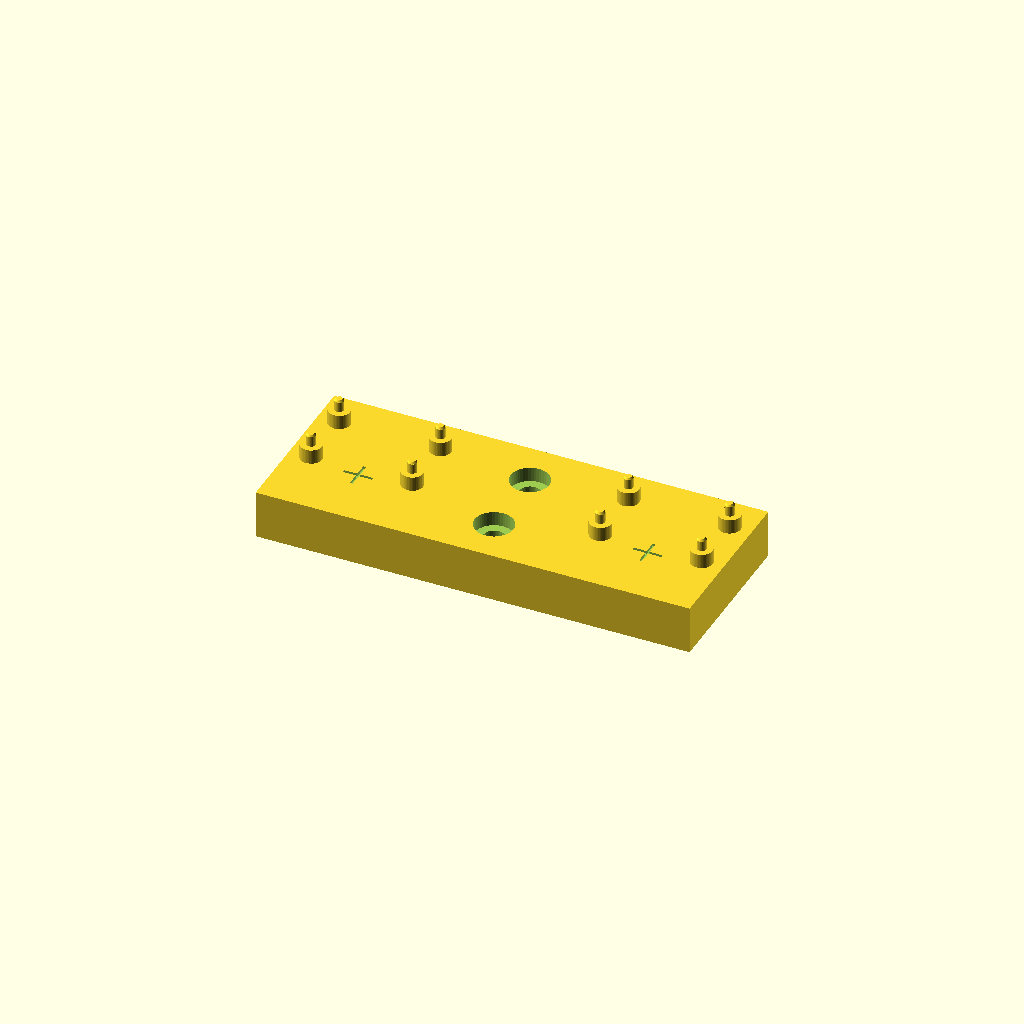
Cell 1: rendered with the file's own defaults.
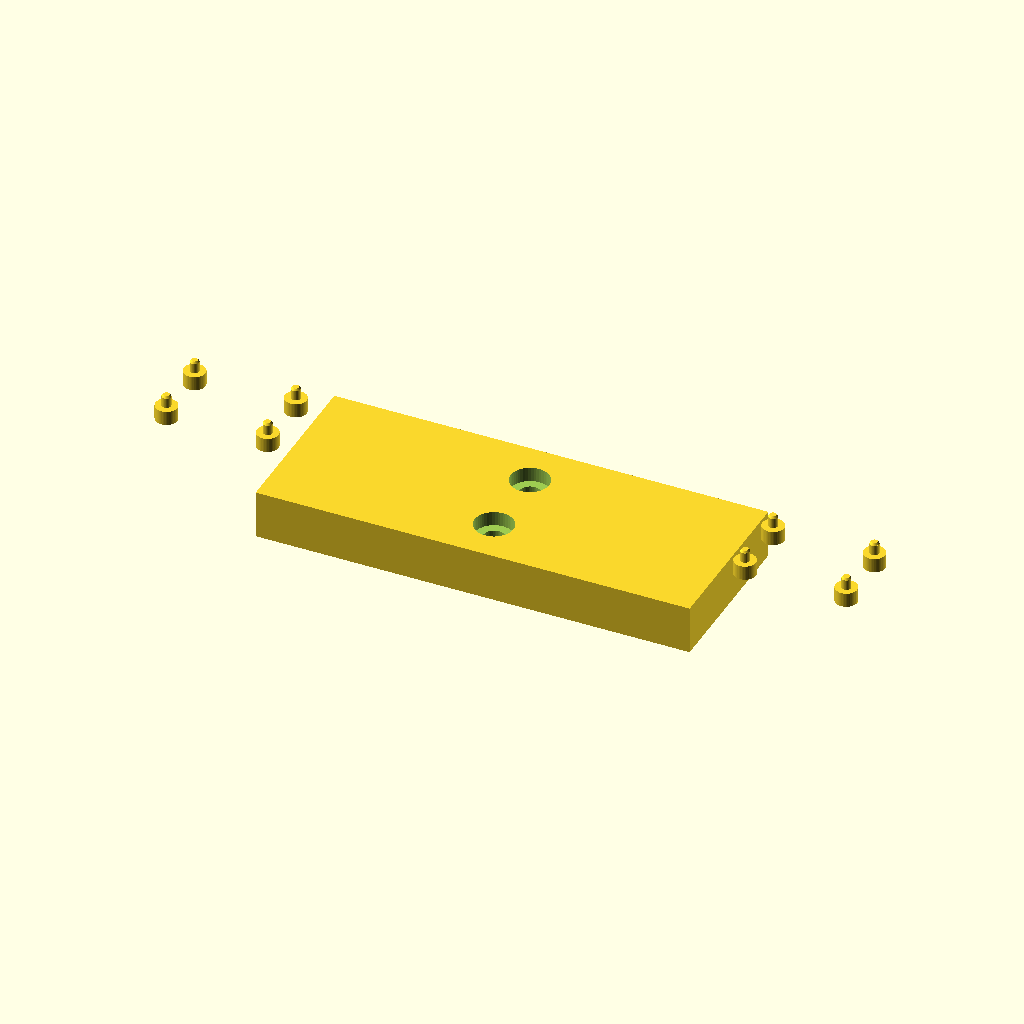
Cell 2: the same model with baseline = 120.
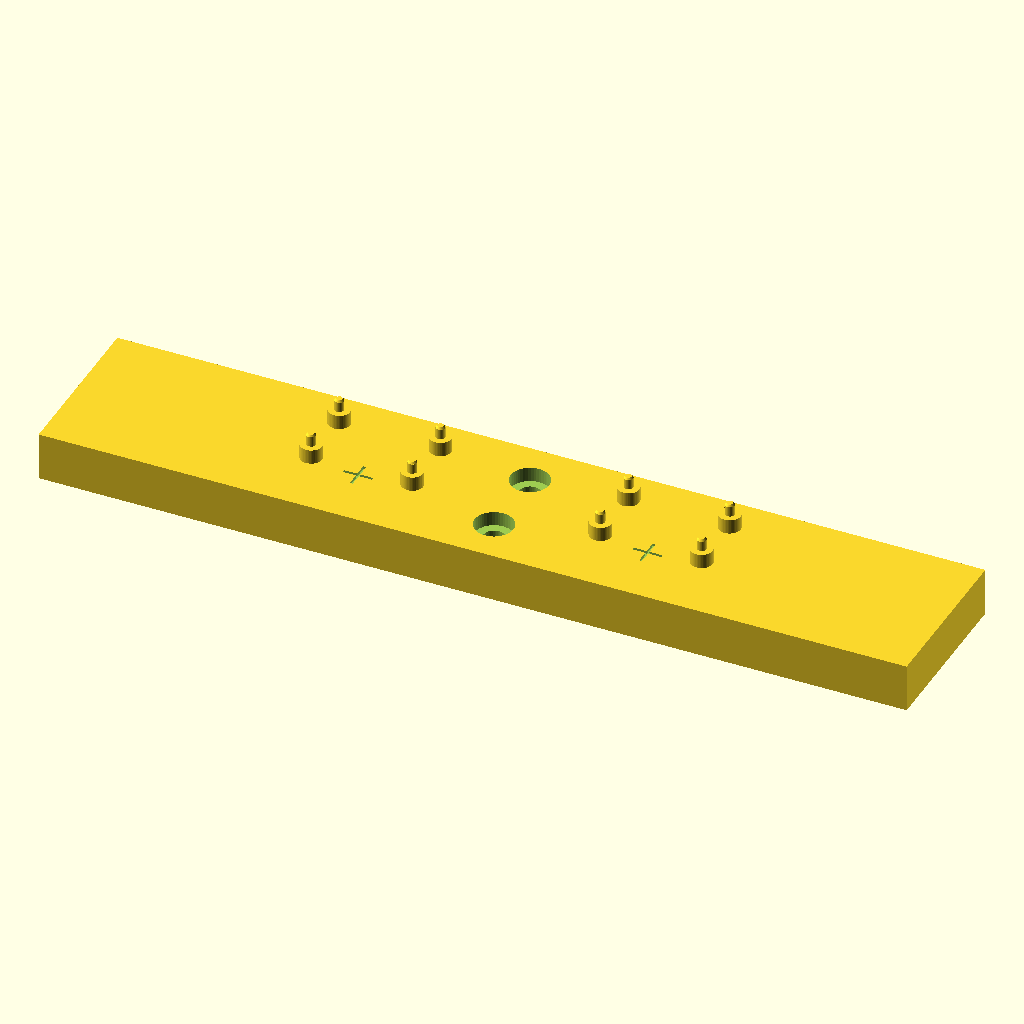
Cell 3 — plate_l set to 180, the other parameters unchanged.
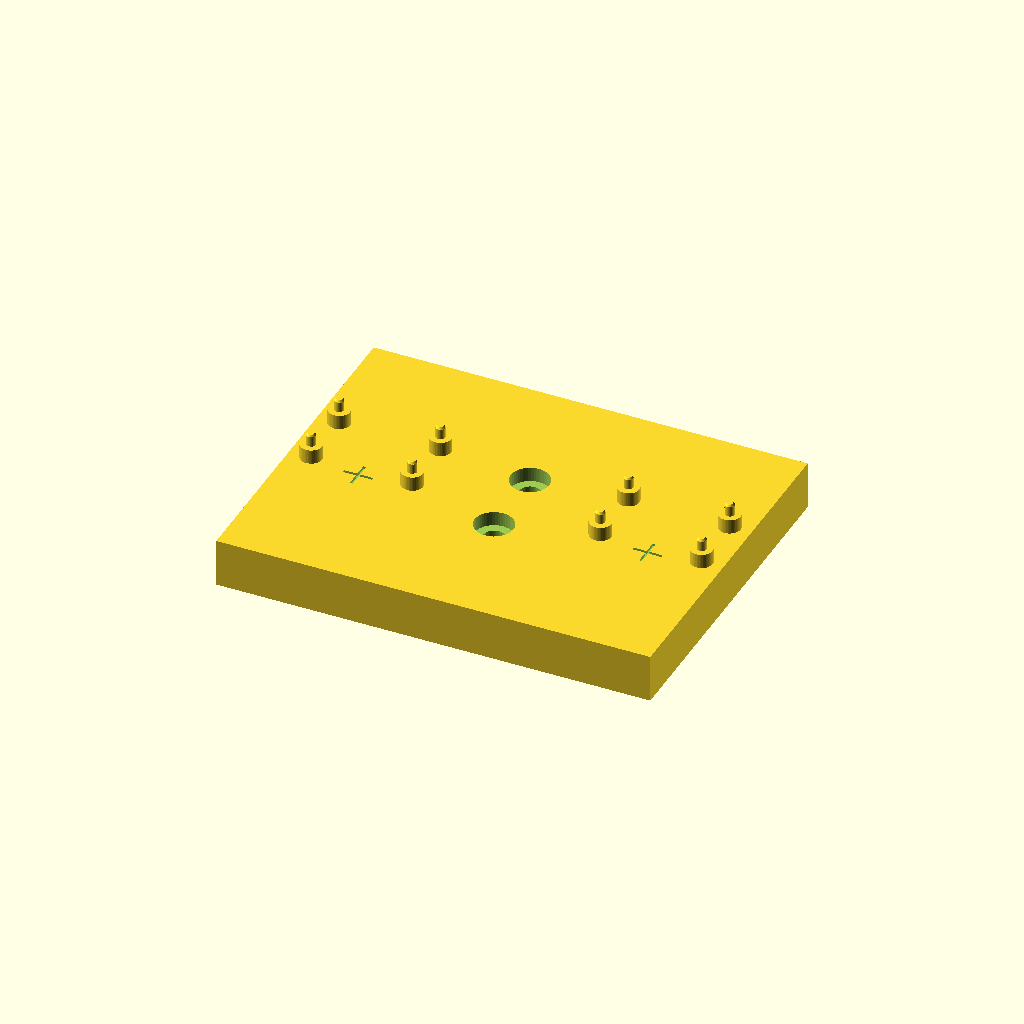
Cell 4: the same model with plate_h = 70.
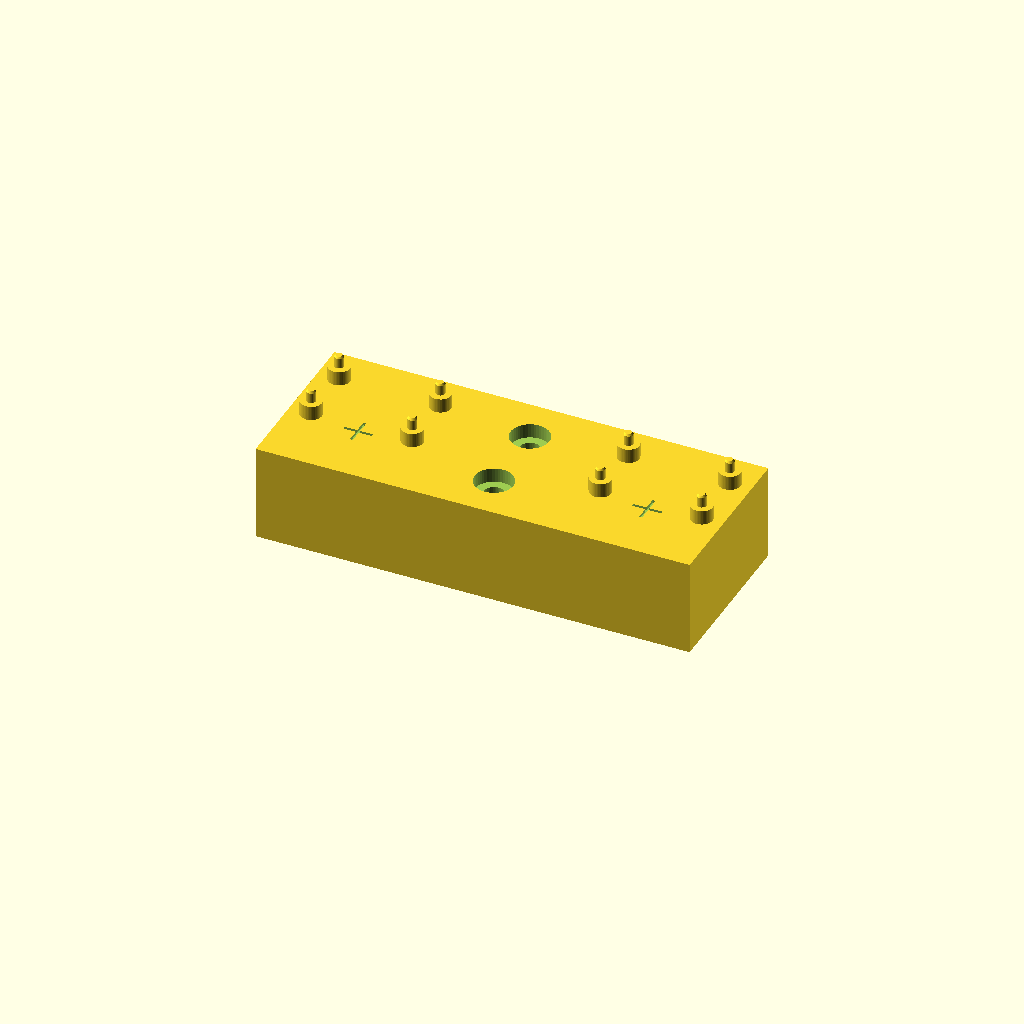
Cell 5: the same model with plate_t = 20.
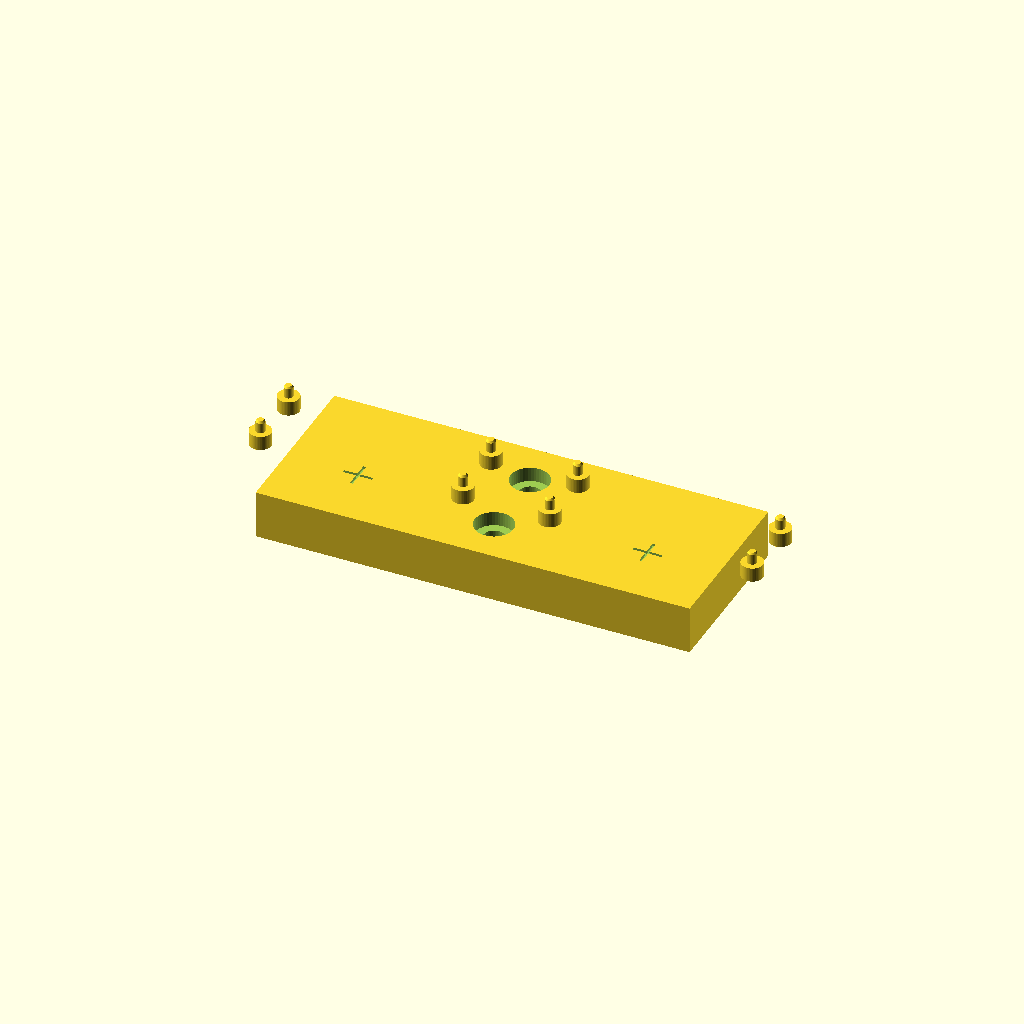
Cell 6: hole_dx = 42 (everything else at default).
One fixed orthographic camera (rotation 55°, 0°, 25°; colour scheme Cornfield) for every cell.
OpenSCAD source file hardware/stereo_head/stereo_plate.scad:
// Stereo head plate for two Arducam 8MP IMX219 V2.3 boards (Raspberry Pi Camera V2 footprint).
// Front view: X horizontal, Y vertical (up); the plate is printed lying on its back, pins up (+Z).
// Both boards are mounted upright with their ribbons pointing DOWN, so the images need no rotation. The 21 mm hole
// spacing then runs horizontally: the outer pins sit 40.5 mm from the centre, so the plate is 90 mm long (86 min).
// Origin: midway between the two lens centres. Units: mm.
// Regenerate hardware/prints/stereo_plate.stl from this file or from make_stereo_plate.py (keep the parameters in sync).

baseline     = 60;    // lens centre to centre (training: 0.06 m)
plate_l      = 90;
plate_h      = 35;
plate_t      = 10;

hole_dx      = 21.0;  // board hole spacing, horizontal when mounted ribbon-down (Pi Camera V2: 21 x 12.5)
hole_dy      = 12.5;  // vertical
// Lens centre relative to the centre of the 4-hole pattern (ribbon down): lens_off_x to the side, lens_off_y BELOW
// the pattern centre (toward the ribbon). Estimated from a photo (the lens sits about 1.6 mm below the lower hole
// row): MEASURE AND UPDATE.
lens_off_x   = 0.0;
lens_off_y   = 7.9;
board_h      = 23.86; // board height when mounted ribbon-down
lens_to_bottom = 7.8; // lens centre to the board's ribbon edge (photo estimate)

pin_d        = 1.9;   // board holes are 2.2 mm (M2); 1.9 leaves print tolerance
pin_h        = 2.5;   // above the standoff (board is 1 mm thick)
standoff_d   = 4.5;
standoff_h   = 3.0;   // clears parts on the back of the board

m4_d         = 4.4;   // two M4 through holes on the centre line, to bolt the plate to a bracket
m4_cbore_d   = 8.0;
m4_cbore_h   = 3.0;
m4_dy        = 8.0;   // +- from the plate centre

plate_cy = (board_h / 2) - lens_to_bottom;  // plate centred on the boards vertically

$fn = 48;

module pin() {
    cylinder(d = standoff_d, h = standoff_h);
    translate([0, 0, standoff_h]) cylinder(d = pin_d, h = pin_h - 0.4);
    translate([0, 0, standoff_h + pin_h - 0.4]) cylinder(d1 = pin_d, d2 = pin_d - 0.6, h = 0.4);  // chamfer
}

module board_pins(side) {  // side = -1 / +1
    cx = side * baseline / 2 - lens_off_x;
    cy = lens_off_y;
    for (sx = [-1, 1], sy = [-1, 1])
        translate([cx + sx * hole_dx / 2, cy + sy * hole_dy / 2, plate_t]) pin();
}

difference() {
    translate([-plate_l / 2, plate_cy - plate_h / 2, 0]) cube([plate_l, plate_h, plate_t]);
    for (sy = [-1, 1]) {
        translate([0, plate_cy + sy * m4_dy, -1]) cylinder(d = m4_d, h = plate_t + 2);
        translate([0, plate_cy + sy * m4_dy, plate_t - m4_cbore_h]) cylinder(d = m4_cbore_d, h = m4_cbore_h + 1);
    }
    // lens-centre marks (0.6 mm deep crosses on the front face, hidden under the boards)
    for (side = [-1, 1]) translate([side * baseline / 2, 0, plate_t - 0.6]) {
        translate([-3, -0.3, 0]) cube([6, 0.6, 1]);
        translate([-0.3, -3, 0]) cube([0.6, 6, 1]);
    }
}
board_pins(-1);
board_pins(1);
Customizer parameters (derived from the source; name, type, default, range or options):
baseline: number, default 60
plate_l: number, default 90
plate_h: number, default 35
plate_t: number, default 10
hole_dx: number, default 21
hole_dy: number, default 12.5
lens_off_x: number, default 0
lens_off_y: number, default 7.9
board_h: number, default 23.86
lens_to_bottom: number, default 7.8
pin_d: number, default 1.9
pin_h: number, default 2.5
standoff_d: number, default 4.5
standoff_h: number, default 3
m4_d: number, default 4.4
m4_cbore_d: number, default 8
m4_cbore_h: number, default 3
m4_dy: number, default 8
